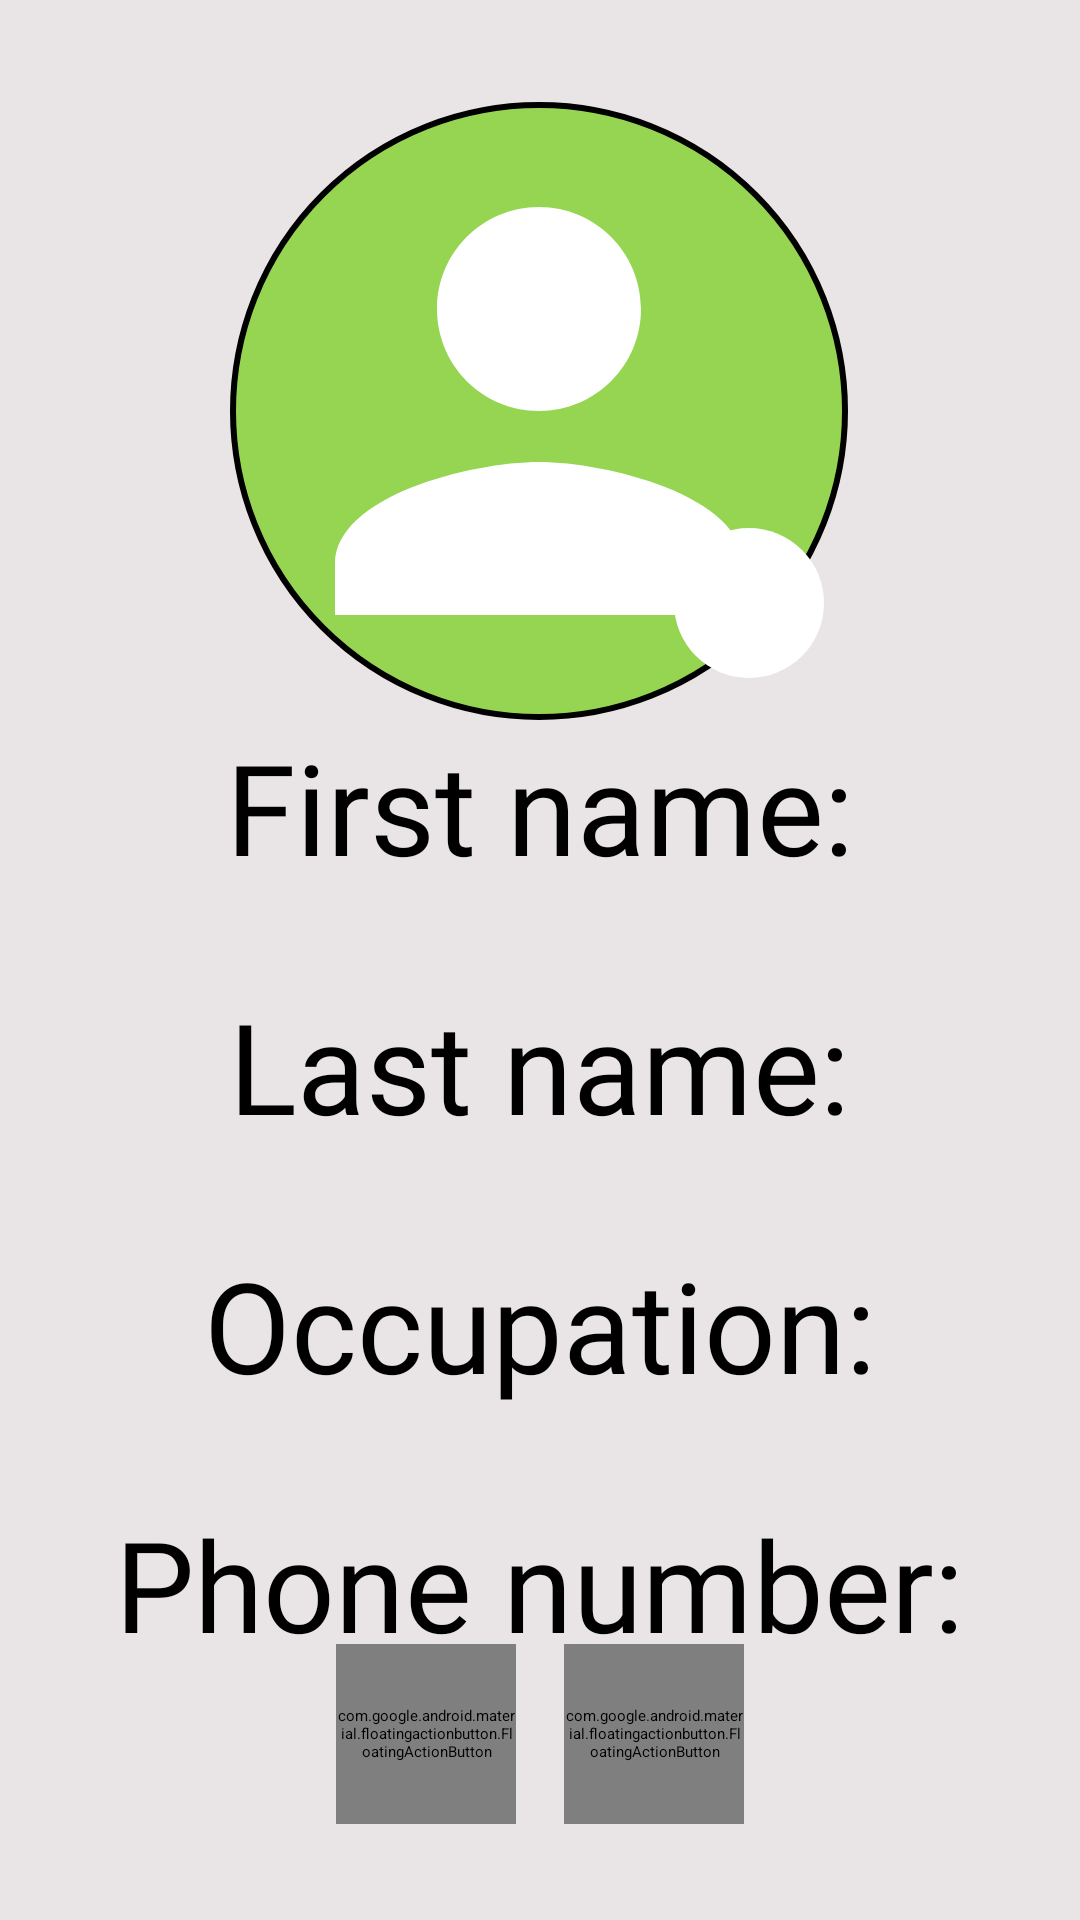

Reconstruct the res/layout file that produces this screen, plus the resources it refers to.
<!-- AndroidManifest.xml: application theme Theme.ContactsWithRoom -->
<!-- res/layout/activity_new_contact.xml -->
<?xml version="1.0" encoding="utf-8"?>
<layout xmlns:android="http://schemas.android.com/apk/res/android"
    xmlns:app="http://schemas.android.com/apk/res-auto"
    xmlns:tools="http://schemas.android.com/tools">
    <androidx.constraintlayout.widget.ConstraintLayout
        tools:viewBindingIgnore="true"
        android:layout_width="match_parent"
        android:layout_height="match_parent"
        android:background="@color/backgroundColor"
        android:backgroundTint="@color/backgroundColor"
        tools:context=".NewContact">

        <EditText
            android:id="@+id/firstNameEditText"
            style="@style/editTextStyle"
            android:layout_width="0dp"
            android:layout_height="wrap_content"
            android:layout_marginStart="16dp"
            android:layout_marginEnd="16dp"
            android:fontFamily="@font/alatsi"
            android:hint="@string/firstName"
            android:importantForAutofill="no"
            android:minHeight="48dp"
            android:textColor="#000000"
            android:textColorHint="#000000"
            android:textSize="42sp"
            app:layout_constraintBottom_toBottomOf="parent"
            app:layout_constraintEnd_toEndOf="parent"
            app:layout_constraintHorizontal_bias="0.538"
            app:layout_constraintStart_toStartOf="parent"
            app:layout_constraintTop_toTopOf="parent"
            app:layout_constraintVertical_bias="0.406"
            tools:ignore="SpeakableTextPresentCheck" />

        <EditText
            android:id="@+id/lastNameEditText"
            style="@style/editTextStyle"
            android:layout_width="0dp"
            android:layout_height="wrap_content"
            android:layout_marginStart="16dp"
            android:layout_marginEnd="16dp"
            android:fontFamily="@font/alatsi"
            android:hint="@string/lastName"
            android:importantForAutofill="no"
            android:minHeight="48dp"
            android:textColor="#000000"
            android:textColorHint="#000000"
            android:textSize="42sp"
            app:layout_constraintEnd_toEndOf="parent"
            app:layout_constraintHorizontal_bias="0.0"
            app:layout_constraintStart_toStartOf="parent"
            app:layout_constraintTop_toBottomOf="@+id/firstNameEditText"
            tools:ignore="SpeakableTextPresentCheck" />

        <EditText
            android:id="@+id/phoneNumberEditText"
            style="@style/editTextStyle"
            android:layout_width="0dp"
            android:layout_height="wrap_content"
            android:layout_marginStart="16dp"
            android:layout_marginEnd="16dp"
            android:fontFamily="@font/alatsi"
            android:hint="@string/phoneNumber"
            android:importantForAutofill="no"
            android:inputType="phone"
            android:minHeight="48dp"
            android:textColor="#000000"
            android:textColorHint="#000000"
            android:textSize="42sp"
            app:layout_constraintEnd_toEndOf="parent"
            app:layout_constraintHorizontal_bias="0.0"
            app:layout_constraintStart_toStartOf="parent"
            app:layout_constraintTop_toBottomOf="@+id/occupationEditText"
            tools:ignore="SpeakableTextPresentCheck" />

        <EditText
            android:id="@+id/occupationEditText"
            style="@style/editTextStyle"
            android:layout_width="0dp"
            android:layout_height="wrap_content"
            android:layout_marginStart="16dp"
            android:layout_marginEnd="16dp"
            android:ems="10"
            android:fontFamily="@font/alatsi"
            android:hint="@string/occupation"
            android:importantForAutofill="no"
            android:inputType="textPersonName"
            android:minHeight="48dp"
            android:textColor="#000000"
            android:textColorHint="#000000"
            android:textSize="42sp"
            app:layout_constraintEnd_toEndOf="parent"
            app:layout_constraintHorizontal_bias="0.461"
            app:layout_constraintStart_toStartOf="parent"
            app:layout_constraintTop_toBottomOf="@+id/lastNameEditText"
            tools:ignore="SpeakableTextPresentCheck" />

        <com.google.android.material.floatingactionbutton.FloatingActionButton
            android:id="@+id/saveButton"
            android:layout_width="60dp"
            android:layout_height="60dp"
            android:layout_marginEnd="16dp"
            android:layout_marginBottom="32dp"
            android:clickable="true"
            android:contentDescription="@string/save"
            android:focusable="true"
            app:backgroundTint="#000000"
            app:layout_constraintBottom_toBottomOf="parent"
            app:layout_constraintEnd_toEndOf="parent"
            app:layout_constraintHorizontal_bias="0.5"
            app:layout_constraintStart_toEndOf="@+id/backButton"
            app:srcCompat="@drawable/ic_baseline_check_24"
            tools:ignore="ImageContrastCheck" />

        <com.google.android.material.floatingactionbutton.FloatingActionButton
            android:id="@+id/backButton"
            android:layout_width="60dp"
            android:layout_height="60dp"
            android:layout_marginStart="16dp"
            android:layout_marginEnd="16dp"
            android:layout_marginBottom="32dp"
            android:clickable="true"
            android:contentDescription="@string/back"
            android:focusable="true"
            app:backgroundTint="#000000"
            app:layout_constraintBottom_toBottomOf="parent"
            app:layout_constraintEnd_toStartOf="@+id/saveButton"
            app:layout_constraintHorizontal_bias="0.5"
            app:layout_constraintHorizontal_chainStyle="packed"
            app:layout_constraintStart_toStartOf="parent"
            app:srcCompat="@drawable/ic_baseline_arrow_back_24"
            tools:ignore="ImageContrastCheck" />


        <com.google.android.material.imageview.ShapeableImageView
            android:id="@+id/imageView"
            android:layout_width="210dp"
            android:layout_height="210dp"
            android:layout_marginTop="32dp"
            android:adjustViewBounds="true"
            android:background="@color/teal_700"
            android:contentDescription="@string/person"
            android:padding="3dp"
            android:scaleType="centerCrop"
            app:layout_constraintEnd_toEndOf="parent"
            app:layout_constraintHorizontal_bias="0.497"
            app:layout_constraintStart_toStartOf="parent"
            app:layout_constraintTop_toTopOf="parent"
            app:roundPercent="1"
            app:shapeAppearanceOverlay="@style/roundedImageViewRounded"
            app:srcCompat="@drawable/ic_baseline_person_24"
            app:strokeColor="@color/black"
            app:strokeWidth="2dp"
            tools:ignore="ImageContrastCheck" />

        <androidx.constraintlayout.utils.widget.ImageFilterView
            android:id="@+id/imageView2"
            android:layout_width="50dp"
            android:layout_height="50dp"
            android:layout_marginTop="176dp"
            android:adjustViewBounds="true"
            android:background="@color/white"
            android:contentDescription="@string/person"
            android:scaleType="centerCrop"
            android:theme="@style/shapeableImageView"
            app:layout_constraintEnd_toEndOf="parent"
            app:layout_constraintHorizontal_bias="0.725"
            app:layout_constraintStart_toStartOf="parent"
            app:layout_constraintTop_toTopOf="parent"
            app:roundPercent="1"
            app:shapeAppearanceOverlay="@style/roundedImageViewRounded"
            app:srcCompat="@drawable/ic_baseline_add_a_photo_24"
            tools:ignore="ImageContrastCheck" />

    </androidx.constraintlayout.widget.ConstraintLayout>
</layout>
<!-- resources referenced by this layout -->
<resources>
  <color name="backgroundColor">#E9E4E5</color>
  <color name="black">#FF000000</color>
  <color name="teal_700">#95D551</color>
  <color name="white">#FFFFFFFF</color>
  <!-- drawable ic_baseline_arrow_back_24 (drawable) -->
  <vector android:height="24dp" android:tint="#FFFFFF"
      android:viewportHeight="20" android:viewportWidth="20"
      android:width="24dp" xmlns:android="http://schemas.android.com/apk/res/android">
      <path android:fillColor="@android:color/white" android:pathData="M20,11H7.83l5.59,-5.59L12,4l-8,8 8,8 1.41,-1.41L7.83,13H20v-2z"/>
  </vector>
  <!-- drawable ic_baseline_check_24 (drawable) -->
  <vector android:height="24dp" android:tint="#FFFFFF"
      android:viewportHeight="20" android:viewportWidth="20"
      android:width="24dp" xmlns:android="http://schemas.android.com/apk/res/android">
      <path android:fillColor="@android:color/white" android:pathData="M9,16.17L4.83,12l-1.42,1.41L9,19 21,7l-1.41,-1.41z"/>
  </vector>
  <!-- drawable ic_baseline_person_24 (drawable) -->
  <vector android:height="48dp" android:tint="#FFFFFF"
      android:viewportHeight="24" android:viewportWidth="24"
      android:width="48dp" xmlns:android="http://schemas.android.com/apk/res/android">
      <path android:fillColor="#FFAABB" android:pathData="M12,12c2.21,0 4,-1.79 4,-4s-1.79,-4 -4,-4 -4,1.79 -4,4 1.79,4 4,4zM12,14c-2.67,0 -8,1.34 -8,4v2h16v-2c0,-2.66 -5.33,-4 -8,-4z"/>
  </vector>
  <string name="back">back</string>
  <string name="firstName">First name:</string>
  <string name="lastName">Last name:</string>
  <string name="occupation">Occupation:</string>
  <string name="person">person</string>
  <string name="phoneNumber">Phone number:</string>
  <string name="save">save</string>
  <style name="editTextStyle">
          <item name="android:layout_width">0dp</item>
          <item name="android:layout_height">wrap_content</item>
          <item name="android:layout_margin">10dp</item>
          <item name="android:ems">10</item>
          <item name="android:gravity">center</item>
          <item name="android:inputType">textPersonName</item>
          <item name="android:padding">10dp</item>
          <item name="android:textAlignment">center</item>
          <item name="android:textSize">20sp</item>
      </style>
  <style name="roundedImageViewRounded">
          <item name="cornerFamily">rounded</item>
          <item name="cornerSize">50%</item>
          <item name="android:radius">3dp</item>
  
      </style>
  <style name="shapeableImageView" parent="Widget.MaterialComponents.FloatingActionButton">
          <item name="colorSecondary">@color/backgroundColor</item>
          <item name="colorOnSecondary">@color/black</item>
      </style>
  <color name="purple_200">#95D551</color>
  <color name="purple_700">#95D551</color>
  <color name="purple_500">#FF000000</color>
  <style name="MaterialSnackbarTheme" parent="@style/Widget.MaterialComponents.Snackbar">
          
          
          <item name="cornerRadius">10dp</item>
          <item name="android:layout_margin">10dp</item>
          <item name="actionTextColorAlpha">1.0</item>
      </style>
  <style name="MaterialSnackbarTextButtonTheme" parent="@style/Widget.MaterialComponents.Button.TextButton.Snackbar">
          <item name="fontFamily">@font/alatsi</item>
          <item name="android:textStyle">bold</item>
      </style>
  <style name="MaterialSnackbarTextViewTheme" parent="@style/Widget.MaterialComponents.Snackbar.TextView">
          <item name="fontFamily">@font/alatsi</item>
          <item name="android:textStyle">bold</item>
      </style>
</resources>
